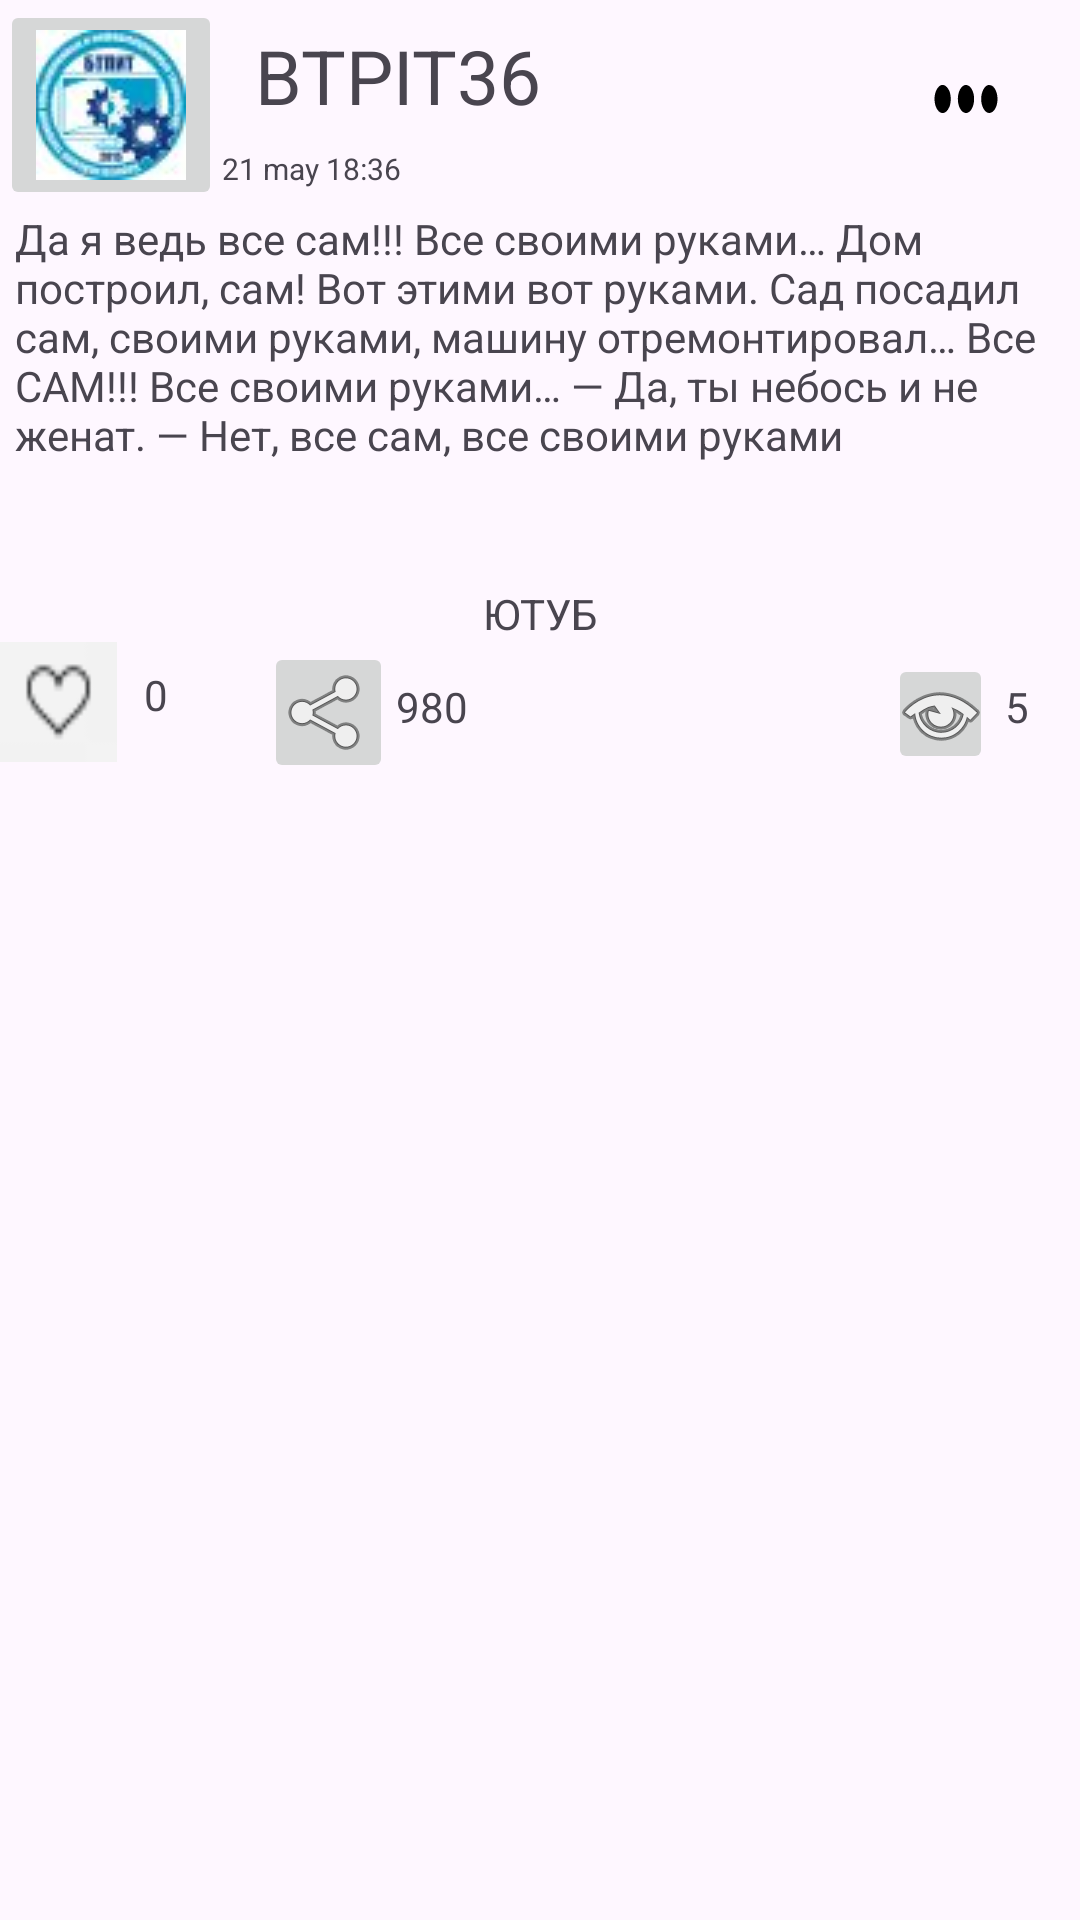

Write the Android layout XML for this screen, with the resource values it uses.
<!-- AndroidManifest.xml: application theme Theme.Scheldan -->
<!-- res/layout/postcard.xml -->
<?xml version="1.0" encoding="utf-8"?>
<androidx.constraintlayout.widget.ConstraintLayout xmlns:android="http://schemas.android.com/apk/res/android"
    xmlns:app="http://schemas.android.com/apk/res-auto"
    xmlns:tools="http://schemas.android.com/tools"
    android:layout_width="match_parent"
    android:layout_height="wrap_content"
    tools:context=".MainActivity2">


    <ImageButton
        android:id="@+id/imageButton1"
        android:layout_width="wrap_content"
        android:layout_height="wrap_content"
        app:srcCompat="@drawable/logo"
        android:contentDescription="@string/app_name"
        app:layout_constraintTop_toTopOf="parent"
        app:layout_constraintStart_toStartOf="parent" />

    <TextView
        android:id="@+id/tautor"
        android:layout_width="wrap_content"
        android:layout_height="wrap_content"
        android:text="BTPIT36"
        android:textSize="25sp"
        android:layout_marginBottom="20dp"
        android:layout_marginStart="11dp"
        app:layout_constraintTop_toTopOf="parent"
        app:layout_constraintBottom_toBottomOf="@id/imageButton1"
        app:layout_constraintStart_toEndOf="@id/imageButton1"/>
    <TextView
        android:id="@+id/tpublished"
        android:layout_width="wrap_content"
        android:layout_height="wrap_content"
        android:text="21 may 18:36"
        android:textSize="10sp"
        app:layout_constraintTop_toBottomOf="@id/tautor"
        app:layout_constraintBottom_toBottomOf="@id/imageButton1"
        app:layout_constraintStart_toEndOf="@id/imageButton1" />

    <TextView
        android:id="@+id/tcontent"
        android:layout_width="match_parent"
        android:layout_height="wrap_content"
        android:layout_marginStart="5dp"
        android:text="Да я ведь все сам!!! Все своими руками… Дом построил, сам! Вот этими вот руками. Сад посадил сам, своими руками, машину отремонтировал… Все САМ!!! Все своими руками… — Да, ты небось и не женат. — Нет, все сам, все своими руками"
        app:layout_constraintEnd_toEndOf="parent"
        app:layout_constraintStart_toStartOf="parent"
        app:layout_constraintTop_toBottomOf="@id/imageButton1" />

    <ImageButton
        android:id="@+id/imageButton2"
        android:layout_width="39dp"
        android:layout_height="40dp"
        android:layout_marginTop="144dp"
        android:background="@drawable/pngkkk"
        app:layout_constraintTop_toTopOf="@+id/tcontent"
        tools:layout_editor_absoluteX="0dp" />

    <TextView
        android:id="@+id/textView4"
        android:layout_width="wrap_content"
        android:layout_height="wrap_content"
        android:layout_marginStart="48dp"
        android:layout_marginTop="152dp"
        android:text="0"
        app:layout_constraintStart_toStartOf="@id/imageButton2"
        app:layout_constraintTop_toTopOf="@id/tcontent" />

    <ImageButton
        android:id="@+id/imageButton3"
        android:layout_width="43dp"
        android:layout_height="47dp"
        android:layout_marginStart="40dp"
        android:layout_marginTop="144dp"
        app:layout_constraintStart_toStartOf="@+id/textView4"
        app:layout_constraintTop_toTopOf="@+id/tcontent"
        app:srcCompat="@android:drawable/ic_menu_share" />

    <TextView
        android:id="@+id/textView6"
        android:layout_width="wrap_content"
        android:layout_height="wrap_content"
        android:layout_marginStart="44dp"
        android:layout_marginTop="156dp"
        android:text="980"
        app:layout_constraintStart_toStartOf="@+id/imageButton3"
        app:layout_constraintTop_toTopOf="@+id/tcontent" />

    <ImageButton
        android:id="@+id/imageButton4"
        android:layout_width="35dp"
        android:layout_height="40dp"
        android:layout_marginStart="164dp"
        android:layout_marginTop="148dp"
        app:layout_constraintStart_toStartOf="@+id/textView6"
        app:layout_constraintTop_toTopOf="@+id/tcontent"
        app:srcCompat="@android:drawable/ic_menu_view" />

    <TextView
        android:id="@+id/textView7"
        android:layout_width="9dp"
        android:layout_height="21dp"
        android:layout_marginStart="4dp"
        android:layout_marginTop="156dp"
        android:text="5"
        app:layout_constraintStart_toEndOf="@+id/imageButton4"
        app:layout_constraintTop_toTopOf="@+id/tcontent" />

    <ImageButton
        android:id="@+id/menu"
        android:layout_width="28dp"
        android:layout_height="50dp"
        android:layout_marginTop="8dp"
        android:layout_marginEnd="24dp"
        android:background="@drawable/more_menu_png"
        app:layout_constraintEnd_toEndOf="parent"
        app:layout_constraintTop_toTopOf="parent" />

    <TextView
        android:id="@+id/textView2"
        android:layout_width="wrap_content"
        android:layout_height="wrap_content"
        android:layout_marginTop="125dp"
        android:autoLink="all"
        android:gravity="center_vertical"
        android:linksClickable="true"

        android:text="ЮТУБ"
        app:layout_constraintEnd_toEndOf="parent"
        app:layout_constraintStart_toStartOf="parent"
        app:layout_constraintTop_toTopOf="@+id/tcontent" />


</androidx.constraintlayout.widget.ConstraintLayout>
<!-- resources referenced by this layout -->
<resources>
  <!-- drawable logo: jpg bitmap (drawable, 2053 bytes) -->
  <!-- drawable more_menu_png (drawable) -->
  <?xml version="1.0" encoding="utf-8"?>
  <vector xmlns:android="http://schemas.android.com/apk/res/android"
      android:width="512.000000dp"
      android:height="512.000000dp"
      android:viewportWidth="512.000000"
      android:viewportHeight="512.000000">
  
      <group
          android:translateY="512.000000"
          android:scaleX="0.100000"
          android:scaleY="-0.100000">
          <path
              android:fillColor="#000000"
              android:strokeWidth="1"
              android:pathData="M1013 3025 c-265 -72 -423 -328 -358 -580 65 -250 328 -408 587 -354 82 17 172 65 238 126 105 97 150 200 150 343 0 143 -45 246 -150 343 -126 117 -308 164 -467 122z" />
          <path
              android:fillColor="#000000"
              android:strokeWidth="1"
              android:pathData="M2436 3024 c-243 -59 -406 -297 -367 -536 46 -279 327 -459 610 -393 245 58 411 298 371 536 -48 281 -329 462 -614 393z" />
          <path
              android:fillColor="#000000"
              android:strokeWidth="1"
              android:pathData="M3856 3025 c-88 -23 -168 -70 -236 -141 -180 -188 -180 -460 0 -648 318 -331 892 -91 857 359 -14 185 -139 346 -324 415 -76 28 -215 35 -297 15z" />
      </group>
  </vector>
  <!-- drawable pngkkk: png bitmap (drawable, 712 bytes) -->
  <string name="app_name">scheldan</string>
  <style name="Theme.Scheldan" parent="Base.Theme.Scheldan" />
  <style name="Base.Theme.Scheldan" parent="Theme.Material3.DayNight.NoActionBar">
          
          
      </style>
</resources>
